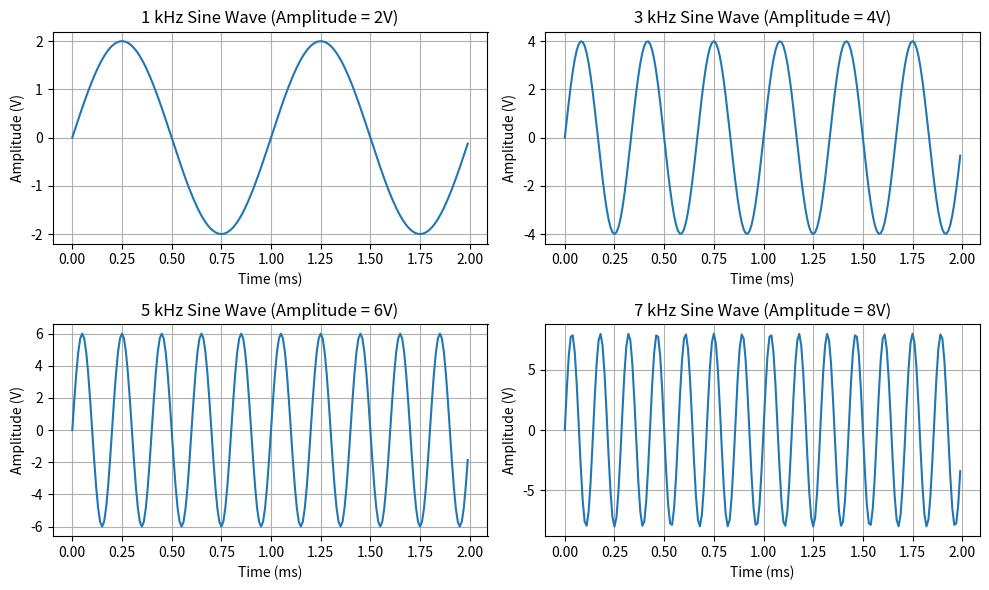
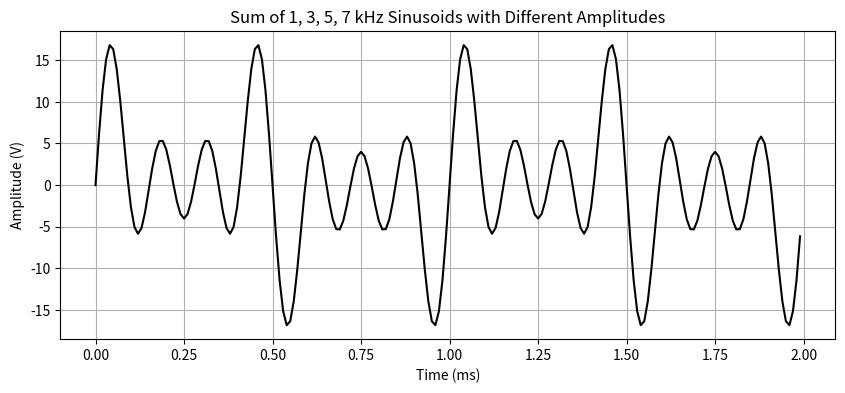

Here is the Python script that generated these plots, in order:
import numpy as np
import matplotlib.pyplot as plt

# Sampling parameters
Fs = 100000       # sampling rate (100 kHz)
T = 1/Fs          # sampling interval
t = np.arange(0, 2e-3, T)   # 2 ms duration

# Frequencies and corresponding amplitudes
freqs = [1000, 3000, 5000, 7000]       # Hz
amps  = [2, 4, 6, 8]                   # Volts

# ---------------- PAGE 1: Individual signals ----------------
fig, axs = plt.subplots(2, 2, figsize=(10,6))
axs = axs.ravel()

for i, (f, A) in enumerate(zip(freqs, amps)):
    y = A * np.sin(2*np.pi*f*t)
    axs[i].plot(t*1000, y)
    axs[i].set_title(f"{f/1000:.0f} kHz Sine Wave (Amplitude = {A}V)")
    axs[i].set_xlabel("Time (ms)")
    axs[i].set_ylabel("Amplitude (V)")
    axs[i].grid(True)

plt.tight_layout()
plt.show()

# ---------------- PAGE 2: Sum of signals ----------------
y_sum = np.zeros_like(t)
for f, A in zip(freqs, amps):
    y_sum += A * np.sin(2*np.pi*f*t)

plt.figure(figsize=(10,4))
plt.plot(t*1000, y_sum, color='black')
plt.title("Sum of 1, 3, 5, 7 kHz Sinusoids with Different Amplitudes")
plt.xlabel("Time (ms)")
plt.ylabel("Amplitude (V)")
plt.grid(True)
plt.show()
